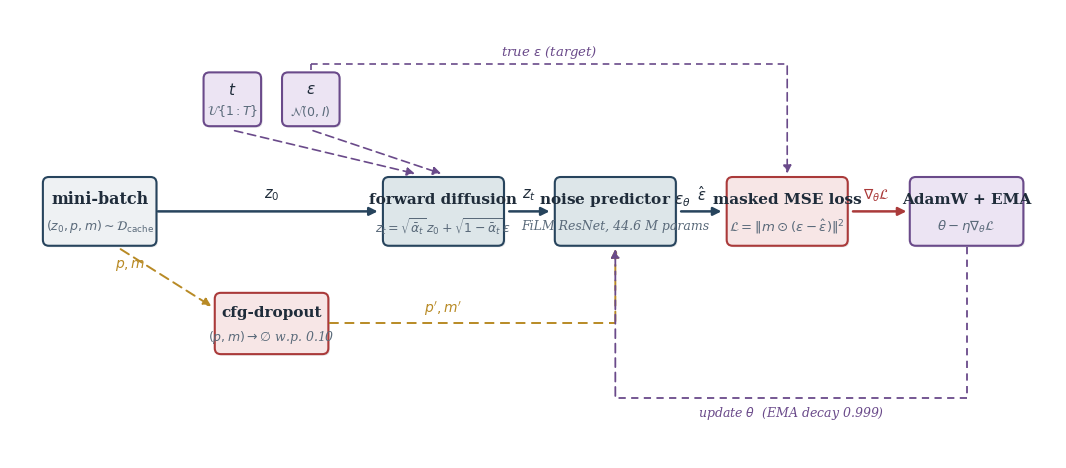
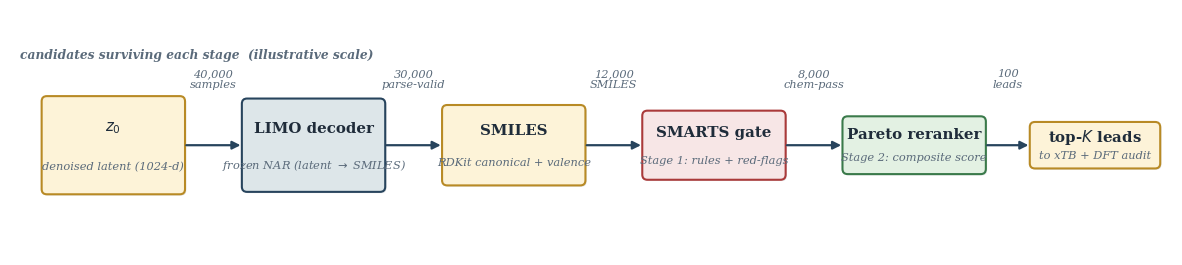
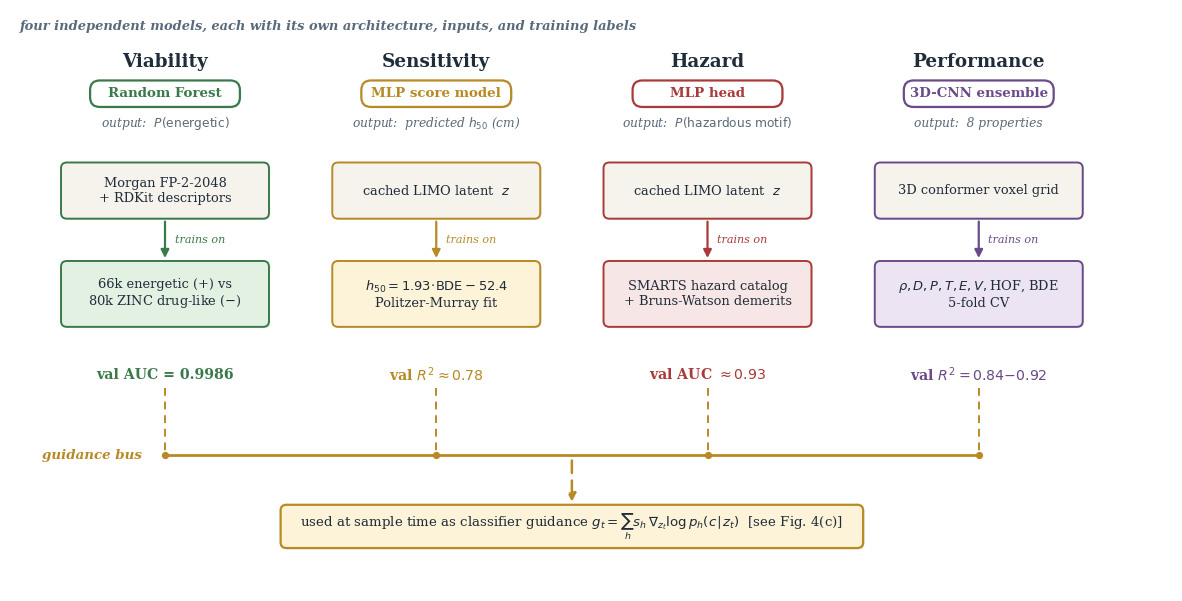

Reproduce these figures in Python, in order.
"""Figure 4: DGLD system overview, split into FOUR subfigures.

Subfigures (each saved as its own PNG + SVG so they can sit at column width):
  4a fig4a_data_prep.png         - Training Phase 1: data preparation (run once).
  4b fig4b_train_loop.png        - Training Phase 2: per-step denoiser update loop.
  4c fig4c_sampling_guidance.png - Sampling: DDIM denoise with multi-head guidance.
  4d fig4d_decode_rerank.png     - Post-sampling: decode + chem filter + reranker.

Design rules enforced across panels:
  - one concept per subfigure; nothing in (a) appears in (b) or (c);
  - colour semantic: navy = data flow, gold dashed = conditioning / guidance,
    purple dashed = stochastic sampling, red = loss/gradient,
    light grey = cached / optional;
  - all arrowheads use mutation_scale=12;
  - drop shadows alpha=0.10, offset 0.04;
  - mathtext only (no usetex);
  - inline color legend appears once across the four panels (in 4a).

For backward compatibility we also keep the previous filenames
(`fig4a_training`, `fig4b_sampling`) wired up but they now point at the new
data-prep and sampling diagrams respectively, by file copy.
"""
from __future__ import annotations

import os
import shutil

import matplotlib.pyplot as plt
import numpy as np
from matplotlib.patches import FancyBboxPatch, Rectangle

OUT_DIR = os.path.join("docs", "paper", "figs")
os.makedirs(OUT_DIR, exist_ok=True)

# ── Palette (semantic) ────────────────────────────────────────────────────
NAVY        = "#27445d"   # data flow
GOLD        = "#b88a25"   # conditioning / guidance (always dashed)
RED         = "#aa3a3a"   # loss / gradient
GREEN       = "#3a7a4a"   # heads (classifier guidance)
PURPLE      = "#6a4a8a"   # stochastic samplers / parameter updates
PALE_GOLD   = "#fdf3d8"
PALE_GREY   = "#dde6e9"
PALE_RED    = "#f7e6e6"
PALE_GREEN  = "#e3f1e3"
PALE_PURPLE = "#ece4f3"
CREAM       = "#f6f3ed"
LIGHT_GREY  = "#eef1f3"
TEXT_NAVY   = "#1f2c3a"
TEXT_SLATE  = "#5a6a7a"
TEXT_LIGHT  = "#8a9aaa"


# ──────────────────────────────────────────────────────────────────────────
# Primitives
# ──────────────────────────────────────────────────────────────────────────
def add_box(ax, x_c, w, h, y_c, fill, edge, title, subtitle,
            title_size=11.5, sub_size=9.0):
    x = x_c - w / 2
    y = y_c - h / 2
    sh = FancyBboxPatch(
        (x + 0.04, y - 0.04), w, h,
        boxstyle="round,pad=0.02,rounding_size=0.16",
        linewidth=0, facecolor="#0a1620", alpha=0.10, zorder=1,
    )
    ax.add_patch(sh)
    box = FancyBboxPatch(
        (x, y), w, h,
        boxstyle="round,pad=0.02,rounding_size=0.16",
        linewidth=1.5, facecolor=fill, edgecolor=edge, zorder=2,
    )
    ax.add_patch(box)
    if subtitle:
        ax.text(x_c, y_c + h * 0.18, title, ha="center", va="center",
                fontsize=title_size, fontweight=600, color=TEXT_NAVY,
                family="serif", zorder=3)
        ax.text(x_c, y_c - h * 0.22, subtitle, ha="center", va="center",
                fontsize=sub_size, fontstyle="italic", color=TEXT_SLATE,
                family="serif", zorder=3)
    else:
        ax.text(x_c, y_c, title, ha="center", va="center",
                fontsize=title_size, fontweight=600, color=TEXT_NAVY,
                family="serif", zorder=3)


def add_arrow(ax, x0, y0, x1, y1, color=NAVY, dashed=False, lw=1.8,
              shrink=0.06):
    if x0 == x1:
        dy = shrink if y1 > y0 else -shrink
        start, end = (x0, y0 + dy), (x1, y1 - dy)
    elif y0 == y1:
        dx = shrink if x1 > x0 else -shrink
        start, end = (x0 + dx, y0), (x1 - dx, y1)
    else:
        dx = shrink if x1 > x0 else -shrink
        dy = shrink if y1 > y0 else -shrink
        start, end = (x0 + dx, y0 + dy), (x1 - dx, y1 - dy)
    ax.annotate("", xy=end, xytext=start,
                xycoords="data", textcoords="data",
                arrowprops=dict(arrowstyle="-|>", color=color, lw=lw,
                                linestyle=(0, (5, 3)) if dashed else "-",
                                shrinkA=0, shrinkB=0, mutation_scale=12),
                zorder=4)


def add_label(ax, x, y, text, color=TEXT_LIGHT, size=9, bold=False,
              italic=False, ha="left"):
    ax.text(x, y, text, ha=ha, va="center",
            fontsize=size, color=color, family="serif",
            fontweight="bold" if bold else "normal",
            fontstyle="italic" if italic else "normal", zorder=3)


def setup_axes(ax, xmax, ymax):
    ax.set_xlim(0, xmax)
    ax.set_ylim(0, ymax)
    ax.set_aspect("equal")
    ax.axis("off")


def save(fig, base):
    fig.savefig(base + ".png", dpi=300, bbox_inches="tight", facecolor="white")
    fig.savefig(base + ".svg", bbox_inches="tight", facecolor="white")
    plt.close(fig)
    print("Saved:", base + ".{png,svg}")


def add_color_legend(ax, x, y, items):
    """Tiny inline legend. items: list of (color, dashed:bool, label)."""
    pad = 0.04
    ax.text(x, y + 0.55, "color key", ha="left", va="center",
            fontsize=8.0, fontweight="bold", color=TEXT_SLATE,
            family="serif", zorder=3)
    for i, (color, dashed, label) in enumerate(items):
        yy = y + 0.20 - i * 0.40
        ax.plot([x + pad, x + 1.10], [yy, yy], color=color, lw=2.0,
                linestyle=(0, (5, 3)) if dashed else "-", zorder=3)
        ax.text(x + 1.25, yy, label, ha="left", va="center",
                fontsize=8.2, color=TEXT_SLATE, family="serif",
                fontstyle="italic", zorder=3)


# ──────────────────────────────────────────────────────────────────────────
# 4a  Training Phase 1: data preparation
# ──────────────────────────────────────────────────────────────────────────
def fig4a_data_prep():
    # NEW 4(a): the LIMO SELFIES-VAE FINE-TUNING LOOP itself.
    # Reader question that drove the rewrite: "do properties enter LIMO
    # fine-tuning?" Answer: no. Diagram makes that visually unmissable.
    fig, ax = plt.subplots(figsize=(13.5, 7.2), dpi=300)
    setup_axes(ax, xmax=27.0, ymax=14.4)

    # Title intentionally omitted; the HTML figcaption carries the label.

    # Main forward chain along y = y_main (left to right):
    # SMILES->SELFIES  ->  Encoder  ->  (mu, sigma)  ->  z=mu+sigma*eps  ->  Decoder  ->  predicted SELFIES
    y_main = 9.4

    # ── Input box: SMILES -> SELFIES tokens ─────────────────────────────
    add_box(ax, 1.9, 3.0, 1.8, y_main, CREAM, NAVY,
            "SMILES",
            r"$\to$ SELFIES tokens",
            title_size=10.6, sub_size=8.4)

    # ── Encoder (transformer, trainable, navy fill) ─────────────────────
    # Drop shadow + navy box drawn directly (we want WHITE text, which
    # add_box does not support).
    ax.add_patch(FancyBboxPatch(
        (5.9 - 1.9 + 0.04, y_main - 1.1 - 0.04), 3.8, 2.2,
        boxstyle="round,pad=0.02,rounding_size=0.16",
        linewidth=0, facecolor="#0a1620", alpha=0.10, zorder=1,
    ))
    ax.add_patch(FancyBboxPatch(
        (5.9 - 1.9, y_main - 1.1), 3.8, 2.2,
        boxstyle="round,pad=0.02,rounding_size=0.16",
        linewidth=1.5, facecolor=NAVY, edgecolor=NAVY, zorder=2,
    ))
    ax.text(5.9, y_main + 0.40, "Encoder", ha="center", va="center",
            fontsize=11.5, fontweight=600, color="white",
            family="serif", zorder=3)
    ax.text(5.9, y_main - 0.24, "transformer (trainable)",
            ha="center", va="center", fontsize=8.4, fontstyle="italic",
            color="#dde6e9", family="serif", zorder=3)

    # ── Latent posterior: mu, sigma split ───────────────────────────────
    # Two stacked narrow boxes for mu (top) and sigma (bottom)
    add_box(ax, 10.2, 2.6, 0.9, y_main + 0.55, PALE_GOLD, GOLD,
            r"$\mu$", "", title_size=11.0)
    add_box(ax, 10.2, 2.6, 0.9, y_main - 0.55, PALE_PURPLE, PURPLE,
            r"$\sigma$", "", title_size=11.0)
    ax.text(10.2, y_main + 1.40, "posterior  q(z | x)",
            ha="center", va="center", fontsize=8.8, fontstyle="italic",
            color=TEXT_SLATE, family="serif", zorder=3)

    # ── Reparametrise: z = mu + sigma*eps  (purple stochastic) ──────────
    add_box(ax, 14.4, 3.0, 1.7, y_main, PALE_PURPLE, PURPLE,
            "Reparametrise",
            r"$z = \mu + \sigma\!\cdot\!\varepsilon$",
            title_size=10.8, sub_size=9.0)
    # epsilon source as a small purple dashed bubble above
    ax.text(14.4, y_main + 1.55, r"$\varepsilon \sim \mathcal{N}(0, I)$",
            ha="center", va="center", fontsize=9.0, fontstyle="italic",
            color=PURPLE, family="serif", zorder=3)
    add_arrow(ax, 14.4, y_main + 1.30, 14.4, y_main + 0.86,
              color=PURPLE, dashed=True, lw=1.2)

    # ── Decoder (transformer, trainable, navy fill) ─────────────────────
    # drop shadow first (lower zorder)
    ax.add_patch(FancyBboxPatch(
        (18.6 - 1.9 + 0.04, y_main - 1.1 - 0.04), 3.8, 2.2,
        boxstyle="round,pad=0.02,rounding_size=0.16",
        linewidth=0, facecolor="#0a1620", alpha=0.10, zorder=1,
    ))
    ax.add_patch(FancyBboxPatch(
        (18.6 - 1.9, y_main - 1.1), 3.8, 2.2,
        boxstyle="round,pad=0.02,rounding_size=0.16",
        linewidth=1.5, facecolor=NAVY, edgecolor=NAVY, zorder=2,
    ))
    ax.text(18.6, y_main + 0.40, "Decoder", ha="center", va="center",
            fontsize=11.5, fontweight=600, color="white",
            family="serif", zorder=3)
    ax.text(18.6, y_main - 0.24, "transformer (trainable)",
            ha="center", va="center", fontsize=8.4, fontstyle="italic",
            color="#dde6e9", family="serif", zorder=3)

    # ── Output: predicted SELFIES tokens ────────────────────────────────
    add_box(ax, 23.2, 3.0, 1.8, y_main, CREAM, NAVY,
            "predicted",
            "SELFIES tokens",
            title_size=10.6, sub_size=8.4)

    # ── Forward arrows along main row ───────────────────────────────────
    add_arrow(ax, 3.4,  y_main, 4.3,  y_main, lw=1.8)
    add_arrow(ax, 7.5,  y_main, 8.9,  y_main, lw=1.8)
    # encoder output splits to mu and sigma — show as a tiny fan
    # (already implied by the two side-by-side box positions); add labels above
    # mu / sigma -> reparam
    add_arrow(ax, 11.5, y_main + 0.55, 12.9, y_main + 0.20,
              color=GOLD, lw=1.6)
    add_arrow(ax, 11.5, y_main - 0.55, 12.9, y_main - 0.20,
              color=PURPLE, lw=1.6)
    # reparam -> decoder
    add_arrow(ax, 15.9, y_main, 17.0, y_main, lw=1.8)
    add_label(ax, 16.45, y_main + 0.42, r"$z$",
              color=TEXT_NAVY, size=10.5, italic=True, ha="center")
    # decoder -> predicted tokens
    add_arrow(ax, 20.2, y_main, 21.7, y_main, lw=1.8)

    # ─────────────────────────────────────────────────────────────────────
    # LOSS BLOCK (lower portion of the canvas)
    # Reconstruction loss compares input SELFIES to predicted SELFIES;
    # KL loss attaches to (mu, sigma).  Both feed into total loss L.
    # ─────────────────────────────────────────────────────────────────────
    y_loss = 4.4

    # Reconstruction loss (red), positioned under the decoder/output area.
    # Subtitle makes the comparison-against-input explicit so we do not
    # need a long diagonal arrow from the SMILES input.
    add_box(ax, 21.0, 5.0, 1.8, y_loss, PALE_RED, RED,
            r"$\mathcal{L}_{\mathrm{recon}}$",
            "token cross-entropy  (predicted vs input x, teacher-forced)",
            title_size=11.4, sub_size=8.0)

    # KL loss (red), positioned under the latent posterior
    add_box(ax, 10.2, 5.6, 1.8, y_loss, PALE_RED, RED,
            r"$\mathcal{L}_{\mathrm{KL}} = \mathrm{KL}\!\left(q(z|x)\,\Vert\,\mathcal{N}(0, I)\right)$",
            r"penalises  $\Vert\mu\Vert,\ \Vert\sigma^2 - 1\Vert$",
            title_size=10.4, sub_size=8.4)

    # Total loss (red, central, slightly larger), sits between the two
    add_box(ax, 15.6, 4.6, 2.0, y_loss - 2.4, PALE_RED, RED,
            r"$\mathcal{L} = \mathcal{L}_{\mathrm{recon}} + 0.01\,\mathcal{L}_{\mathrm{KL}}$",
            r"$\beta = 0.01$,  free-bits disabled",
            title_size=11.6, sub_size=8.6)

    # Dashed red arrow from predicted SELFIES into recon loss.
    # (Comparison against input x is described in the recon-loss subtitle
    # rather than drawn as a long diagonal arrow that would cut the canvas.)
    add_arrow(ax, 23.2, y_main - 0.9, 21.5, y_loss + 0.9,
              color=RED, dashed=True, lw=1.4)

    # Dashed red arrows from mu and sigma into KL loss
    add_arrow(ax, 10.2, y_main - 1.05, 10.2, y_loss + 0.9,
              color=RED, dashed=True, lw=1.4)

    # Recon and KL feed into total loss
    add_arrow(ax, 18.5, y_loss - 0.9, 16.6, y_loss - 1.6,
              color=RED, lw=1.6)
    add_arrow(ax, 11.9, y_loss - 0.9, 14.6, y_loss - 1.6,
              color=RED, lw=1.6)

    # Backprop arrow from total loss back up to encoder + decoder
    # (single curved-style: dashed red horizontal at very bottom returning up)
    ax.plot([15.6, 5.9], [y_loss - 2.4 - 1.05, y_loss - 2.4 - 1.05],
            color=RED, lw=1.2, linestyle=(0, (4, 3)), zorder=4)
    ax.plot([15.6, 18.6], [y_loss - 2.4 - 1.05, y_loss - 2.4 - 1.05],
            color=RED, lw=1.2, linestyle=(0, (4, 3)), zorder=4)
    add_arrow(ax, 5.9,  y_loss - 2.4 - 1.05, 5.9,  y_main - 1.15,
              color=RED, dashed=True, lw=1.2)
    add_arrow(ax, 18.6, y_loss - 2.4 - 1.05, 18.6, y_main - 1.15,
              color=RED, dashed=True, lw=1.2)
    add_label(ax, 12.2, y_loss - 2.4 - 1.45,
              r"backprop  $\nabla_\theta\mathcal{L}$  (encoder + decoder updated)",
              color=RED, size=9.0, italic=True, bold=True, ha="center")

    # ─────────────────────────────────────────────────────────────────────
    # PROPERTY-AGNOSTIC CALLOUT (upper-right; bold, prominent)
    # ─────────────────────────────────────────────────────────────────────
    callout_x_c = 22.3
    callout_y_c = 13.1
    callout_w   = 8.6
    callout_h   = 1.9
    sh = FancyBboxPatch(
        (callout_x_c - callout_w / 2 + 0.04,
         callout_y_c - callout_h / 2 - 0.04),
        callout_w, callout_h,
        boxstyle="round,pad=0.04,rounding_size=0.20",
        linewidth=0, facecolor="#0a1620", alpha=0.10, zorder=1,
    )
    ax.add_patch(sh)
    callout = FancyBboxPatch(
        (callout_x_c - callout_w / 2, callout_y_c - callout_h / 2),
        callout_w, callout_h,
        boxstyle="round,pad=0.04,rounding_size=0.20",
        linewidth=2.2, facecolor=PALE_GOLD, edgecolor=GOLD, zorder=2,
    )
    ax.add_patch(callout)
    ax.text(callout_x_c, callout_y_c + 0.32,
            "LIMO is property-agnostic",
            ha="center", va="center", fontsize=14.0, fontweight="bold",
            color=TEXT_NAVY, family="serif", zorder=3)
    ax.text(callout_x_c, callout_y_c - 0.34,
            "no property labels enter this loss",
            ha="center", va="center", fontsize=10.2, fontstyle="italic",
            color=TEXT_SLATE, family="serif", zorder=3)

    # ─────────────────────────────────────────────────────────────────────
    # Free-floating annotations (no boxes)
    # ─────────────────────────────────────────────────────────────────────
    # Corpus annotation, above the input box
    ax.text(1.9, y_main + 1.85,
            "326k energetic corpus\nSELFIES tokens",
            ha="center", va="center", fontsize=8.6, color=TEXT_SLATE,
            family="serif", fontstyle="italic", linespacing=1.15, zorder=3)

    # Validation accuracy + frozen-after, sitting to the right of decoder
    # (above the predicted SELFIES box)
    ax.text(23.2, y_main + 1.85,
            "validation token-acc 64.5%\n* frozen after fine-tune *",
            ha="center", va="center", fontsize=8.6, color=TEXT_SLATE,
            family="serif", fontstyle="italic", linespacing=1.15, zorder=3)

    # latent-posterior caveat under mu/sigma (placed BELOW the loss block
    # so it does not collide with the posterior label).
    ax.text(15.6, y_loss - 2.4 - 2.1,
            r"latent posterior concentrated:  $\Vert\mu\Vert \approx 8$  "
            r"(see Section 6 limitations)",
            ha="center", va="center", fontsize=8.4, fontstyle="italic",
            color=TEXT_SLATE, family="serif", zorder=3)

    base = os.path.join(OUT_DIR, "fig4a_data_prep")
    save(fig, base)
    # Backward-compat alias for any stale references.
    for ext in (".png", ".svg"):
        shutil.copyfile(base + ext,
                        os.path.join(OUT_DIR, "fig4a_training" + ext))


# ──────────────────────────────────────────────────────────────────────────
# 4b  Training Phase 2: denoiser update loop
# ──────────────────────────────────────────────────────────────────────────
def fig4b_train_loop():
    fig, ax = plt.subplots(figsize=(13.5, 6.8), dpi=300)
    setup_axes(ax, xmax=28.0, ymax=12.0)

    # Title intentionally omitted; the HTML figcaption carries the label.

    # Layout columns - wide enough that 3.4-unit boxes don't collide
    # (centres need to be at least ~4.0 apart with 0.6 unit gap).
    col_x = [2.4, 7.0, 11.6, 16.2, 20.8, 25.6]
    mid_y = 6.6        # main flow row
    samp_y = 9.6       # samplers row
    drop_y = 3.6       # cfg-dropout row
    upd_y  = 1.6       # parameter-update return row

    # Common box width parameters - keep narrow enough that arrows are visible.
    BW_MAIN = 3.2   # main row boxes (forward, noise pred, loss)
    BH_MAIN = 1.8

    # Mini-batch from cache (light grey = cached source)
    add_box(ax, col_x[0], 3.0, BH_MAIN, mid_y, LIGHT_GREY, NAVY,
            "mini-batch",
            r"$(z_0, p, m) \sim \mathcal{D}_\mathrm{cache}$")

    # Samplers: t and epsilon (purple = stochastic)
    add_box(ax, col_x[1] - 1.05, 1.5, 1.4, samp_y, PALE_PURPLE, PURPLE,
            r"$t$", r"$\mathcal{U}\{1{:}T\}$",
            title_size=11.0, sub_size=9.0)
    add_box(ax, col_x[1] + 1.05, 1.5, 1.4, samp_y, PALE_PURPLE, PURPLE,
            r"$\varepsilon$", r"$\mathcal{N}(0, I)$",
            title_size=11.0, sub_size=9.0)

    # Forward diffusion
    add_box(ax, col_x[2], BW_MAIN, BH_MAIN, mid_y, PALE_GREY, NAVY,
            "forward diffusion",
            r"$z_t = \sqrt{\bar\alpha_t}\,z_0 + \sqrt{1-\bar\alpha_t}\,\varepsilon$",
            title_size=11.0, sub_size=9.0)

    # cfg-dropout (acts on (p,m) only)
    add_box(ax, col_x[1], 3.0, 1.6, drop_y, PALE_RED, RED,
            "cfg-dropout",
            r"$(p, m) \to \varnothing$ w.p. 0.10",
            title_size=11.0, sub_size=9.0)

    # Noise predictor
    add_box(ax, col_x[3], BW_MAIN, BH_MAIN, mid_y, PALE_GREY, NAVY,
            r"noise predictor $\varepsilon_\theta$",
            "FiLM ResNet, 44.6 M params",
            title_size=11.0, sub_size=9.0)

    # Loss
    add_box(ax, col_x[4], BW_MAIN, BH_MAIN, mid_y, PALE_RED, RED,
            "masked MSE loss",
            r"$\mathcal{L} = \Vert m\odot(\varepsilon - \hat\varepsilon)\Vert^2$",
            title_size=11.0, sub_size=9.5)

    # Optimizer (purple = parameter-space update)
    add_box(ax, col_x[5], 3.0, BH_MAIN, mid_y, PALE_PURPLE, PURPLE,
            "AdamW + EMA",
            r"$\theta - \eta\nabla_\theta\mathcal{L}$",
            title_size=11.0, sub_size=9.5)

    # Half-widths for shrink calculations
    HM = BW_MAIN / 2   # 1.6
    SH = 0.10          # extra arrow shrink

    # Arrows: minibatch -> forward diffusion (z_0 carries through)
    add_arrow(ax, col_x[0] + 1.5, mid_y, col_x[2] - HM - SH, mid_y, lw=1.8)
    add_label(ax, (col_x[0] + col_x[2]) / 2, mid_y + 0.45,
              r"$z_0$", color=TEXT_NAVY, size=10.5, italic=True, ha="center")

    # samplers -> forward diffusion
    add_arrow(ax, col_x[1] - 1.05, samp_y - 0.78,
              col_x[2] - 0.7, mid_y + BH_MAIN / 2 + 0.05,
              color=PURPLE, dashed=True, lw=1.2)
    add_arrow(ax, col_x[1] + 1.05, samp_y - 0.78,
              col_x[2] + 0.0, mid_y + BH_MAIN / 2 + 0.05,
              color=PURPLE, dashed=True, lw=1.2)

    # epsilon -> loss (skip-connection in purple dashed)
    eps_x = col_x[1] + 1.05
    skip_y = samp_y + 0.95
    ax.plot([eps_x, eps_x], [samp_y + 0.78, skip_y],
            color=PURPLE, lw=1.2, linestyle=(0, (4, 3)), zorder=4)
    ax.plot([eps_x, col_x[4]], [skip_y, skip_y],
            color=PURPLE, lw=1.2, linestyle=(0, (4, 3)), zorder=4)
    add_arrow(ax, col_x[4], skip_y, col_x[4], mid_y + BH_MAIN / 2 + 0.05,
              color=PURPLE, dashed=True, lw=1.2)
    add_label(ax, (eps_x + col_x[4]) / 2, skip_y + 0.30,
              r"true $\varepsilon$ (target)",
              color=PURPLE, size=9.5, italic=True, ha="center")

    # mini-batch -> cfg-dropout (gold dashed = conditioning)
    add_arrow(ax, col_x[0] + 0.5, mid_y - BH_MAIN / 2 - 0.05,
              col_x[1] - 1.55, drop_y + 0.4,
              color=GOLD, dashed=True, lw=1.4)
    add_label(ax, col_x[0] + 0.4, mid_y - BH_MAIN / 2 - 0.55,
              r"$p, m$", color=GOLD, size=10, italic=True)

    # cfg-dropout -> noise predictor (right then up)
    ax.plot([col_x[1] + 1.55, col_x[3]], [drop_y, drop_y],
            color=GOLD, lw=1.4, linestyle=(0, (5, 3)), zorder=4)
    add_arrow(ax, col_x[3], drop_y, col_x[3], mid_y - BH_MAIN / 2 - 0.05,
              color=GOLD, dashed=True, lw=1.4)
    add_label(ax, (col_x[1] + col_x[3]) / 2, drop_y + 0.40,
              r"$p', m'$", color=GOLD, size=10, italic=True, ha="center")

    # forward diffusion -> noise predictor
    add_arrow(ax, col_x[2] + HM + SH, mid_y, col_x[3] - HM - SH, mid_y, lw=1.8)
    add_label(ax, (col_x[2] + col_x[3]) / 2, mid_y + 0.45, r"$z_t$",
              color=TEXT_NAVY, size=10.5, italic=True, ha="center")

    # noise predictor -> loss
    add_arrow(ax, col_x[3] + HM + SH, mid_y, col_x[4] - HM - SH, mid_y, lw=1.8)
    add_label(ax, (col_x[3] + col_x[4]) / 2, mid_y + 0.45,
              r"$\hat\varepsilon$", color=TEXT_NAVY, size=10.5,
              italic=True, ha="center")

    # loss -> optimizer (red gradient)
    add_arrow(ax, col_x[4] + HM + SH, mid_y, col_x[5] - 1.55, mid_y,
              color=RED, lw=1.8)
    add_label(ax, (col_x[4] + col_x[5]) / 2, mid_y + 0.45,
              r"$\nabla_\theta\mathcal{L}$", color=RED, size=10,
              italic=True, ha="center")

    # optimizer -> noise predictor (param update L-route under main row)
    ax.plot([col_x[5], col_x[5]], [mid_y - BH_MAIN / 2 - 0.05, upd_y],
            color=PURPLE, lw=1.3, linestyle=(0, (4, 3)), zorder=4)
    ax.plot([col_x[5], col_x[3]], [upd_y, upd_y],
            color=PURPLE, lw=1.3, linestyle=(0, (4, 3)), zorder=4)
    add_arrow(ax, col_x[3], upd_y, col_x[3], mid_y - BH_MAIN / 2 - 0.05,
              color=PURPLE, dashed=True, lw=1.3)
    add_label(ax, (col_x[3] + col_x[5]) / 2, upd_y - 0.40,
              r"update $\theta$  (EMA decay 0.999)",
              color=PURPLE, size=9, italic=True, ha="center")

    base = os.path.join(OUT_DIR, "fig4b_train_loop")
    save(fig, base)


# ──────────────────────────────────────────────────────────────────────────
# 4c  Sampling: DDIM denoise with multi-head guidance
# ──────────────────────────────────────────────────────────────────────────
def fig4c_sampling_guidance():
    fig, ax = plt.subplots(figsize=(12.0, 5.0), dpi=300)
    setup_axes(ax, xmax=22.5, ymax=10.0)

    # Title intentionally omitted; the HTML figcaption carries the label.

    # Heads (top row): viab, sens, hazard, perf — all unified under a single
    # enclosing "4-head classifier" frame.
    head_y = 7.6
    head_specs = [
        (4.0,  "Viability",   "decoded validity"),
        (8.4,  "Sensitivity", r"$h_{50}$ Huang-Massa"),
        (12.8, "Hazard",      "SMARTS-aware"),
        (17.2, "Performance", r"$\rho,\ D,\ P$ regressors"),
    ]
    # Enclosing frame
    frame_x_l = head_specs[0][0]  - 1.95
    frame_x_r = head_specs[-1][0] + 1.95
    frame_w   = frame_x_r - frame_x_l
    frame_h   = 2.6
    frame_y_c = head_y + 0.05
    frame_x_c = (frame_x_l + frame_x_r) / 2
    sh = FancyBboxPatch(
        (frame_x_l + 0.05, frame_y_c - frame_h / 2 - 0.05),
        frame_w, frame_h,
        boxstyle="round,pad=0.04,rounding_size=0.18",
        linewidth=0, facecolor="#0a1620", alpha=0.08, zorder=1,
    )
    ax.add_patch(sh)
    frame = FancyBboxPatch(
        (frame_x_l, frame_y_c - frame_h / 2),
        frame_w, frame_h,
        boxstyle="round,pad=0.04,rounding_size=0.18",
        linewidth=1.6, facecolor="#f4faf5", edgecolor=GREEN, zorder=2,
    )
    ax.add_patch(frame)
    # Frame caption sits inside the frame, above the head-box row
    ax.text(frame_x_c, frame_y_c + frame_h / 2 - 0.32,
            "4-head classifier (multi-head guidance)",
            ha="center", va="center", fontsize=10.0, fontweight="bold",
            color=GREEN, family="serif", zorder=3)
    # Heads, slightly smaller and lowered to fit inside the frame caption
    for x_c, t, sub in head_specs:
        add_box(ax, x_c, 3.4, 1.4, head_y - 0.20, PALE_GREEN, GREEN, t, sub,
                title_size=10.2, sub_size=8.4)

    # Trajectory row
    traj_y = 3.0
    add_box(ax, 2.2, 2.8, 1.7, traj_y, CREAM, NAVY,
            r"$z_T$", r"$\mathcal{N}(0,\ I_{1024})$")
    # DDIM box: title + per-step formula + protocol annotation.
    ddim_x_c = 10.6
    ddim_w   = 8.0
    ddim_h   = 2.5
    x = ddim_x_c - ddim_w / 2
    y = traj_y - ddim_h / 2
    sh = FancyBboxPatch(
        (x + 0.04, y - 0.04), ddim_w, ddim_h,
        boxstyle="round,pad=0.02,rounding_size=0.16",
        linewidth=0, facecolor="#0a1620", alpha=0.10, zorder=1,
    )
    ax.add_patch(sh)
    box = FancyBboxPatch(
        (x, y), ddim_w, ddim_h,
        boxstyle="round,pad=0.02,rounding_size=0.16",
        linewidth=1.5, facecolor=PALE_GREY, edgecolor=NAVY, zorder=2,
    )
    ax.add_patch(box)
    ax.text(ddim_x_c, traj_y + ddim_h * 0.30, "DDIM denoise step",
            ha="center", va="center", fontsize=11.0, fontweight=600,
            color=TEXT_NAVY, family="serif", zorder=3)
    ax.text(ddim_x_c, traj_y + 0.08,
            r"$z_{t-1} = \frac{1}{\sqrt{\alpha_t}}\!\left(z_t - \frac{1-\alpha_t}{\sqrt{1-\bar\alpha_t}}\,(\hat\varepsilon_\theta - g_t)\right) + \sigma_t\,\eta$",
            ha="center", va="center", fontsize=9.6, color=TEXT_NAVY,
            family="serif", zorder=3)
    ax.text(ddim_x_c, traj_y - ddim_h * 0.32,
            r"$t = T \to 1$,  40 steps,  $\eta = 0.1$",
            ha="center", va="center", fontsize=8.8, fontstyle="italic",
            color=TEXT_SLATE, family="serif", zorder=3)
    add_box(ax, 19.4, 2.8, 1.7, traj_y, PALE_GOLD, GOLD,
            r"$z_0$", "denoised latent")

    add_arrow(ax, 3.6, traj_y, 6.5, traj_y)
    add_arrow(ax, 14.7, traj_y, 18.0, traj_y)

    # Guidance bus: each head drops to a horizontal bus, bus drops as a
    # single bundled gold-dashed arrow into DDIM top.
    bus_y = 5.9
    ddim_top = traj_y + ddim_h / 2
    bus_x_left  = head_specs[0][0]
    bus_x_right = head_specs[-1][0]
    for x_c, *_ in head_specs:
        ax.plot([x_c, x_c], [head_y - 0.78, bus_y + 0.02],
                color=GOLD, lw=1.3, linestyle=(0, (4, 3)), zorder=4)
        ax.plot([x_c], [bus_y], marker="o", markersize=3.6,
                markerfacecolor=GOLD, markeredgecolor=GOLD, zorder=5)
    ax.plot([bus_x_left, bus_x_right], [bus_y, bus_y],
            color=GOLD, lw=2.0, zorder=4)
    bundle_x = ddim_x_c
    # Sigma glyph at convergence point on the bus
    ax.plot([bundle_x], [bus_y], marker="o", markersize=11,
            markerfacecolor="white", markeredgecolor=GOLD,
            markeredgewidth=1.8, zorder=5)
    ax.text(bundle_x, bus_y, r"$\Sigma$", ha="center", va="center",
            fontsize=10.5, color=GOLD, fontweight="bold",
            family="serif", zorder=6)
    add_arrow(ax, bundle_x, bus_y - 0.20, bundle_x, ddim_top + 0.05,
              color=GOLD, dashed=True, lw=2.0)
    # Gradient label sits to the right of the vertical bundled arrow, in the
    # gap between bus and DDIM box top.
    add_label(ax, bundle_x + 0.35,
              (bus_y + ddim_top) / 2 - 0.05,
              r"$g_t = \sum_h s_h\,\nabla_{z_t}\log p_h(c\!\mid\!z_t)$",
              color=GOLD, size=9.0, italic=True, bold=True)

    # Color legend intentionally omitted per user spec.

    # Bottom text labels intentionally omitted; the HTML figcaption carries
    # the protocol detail (n=40 steps, eta, conditioning vector).

    base = os.path.join(OUT_DIR, "fig4c_sampling_guidance")
    save(fig, base)
    # Back-compat alias.
    for ext in (".png", ".svg"):
        shutil.copyfile(base + ext,
                        os.path.join(OUT_DIR, "fig4b_sampling" + ext))


# ──────────────────────────────────────────────────────────────────────────
# 4d  Post-sampling: decode + chem filter + reranker, with D sparkline
# ──────────────────────────────────────────────────────────────────────────
def fig4d_decode_rerank():
    # Single-panel pipeline (histogram intentionally dropped per user spec).
    # Canvas height tightened: the figure-coords subtitle was dropped because
    # the banner above the boxes already frames the funnel, and two competing
    # top labels read as crowded. The HTML figcaption carries the full caption.
    fig, ax = plt.subplots(figsize=(15.0, 4.4), dpi=300)
    setup_axes(ax, xmax=36.0, ymax=7.6)

    y = 3.4

    # Six boxes with PROGRESSIVELY DECREASING HEIGHTS to mirror the
    # candidate-funnel narrowing (40k -> 30k -> 12k -> 8k -> 100). Widths are
    # uniform so the row reads as a clean horizontal pipeline; box-height
    # encodes the survivor count.
    # Six box centres on a 36-wide canvas, with ~6.0 unit centre-to-centre
    # spacing and 4.4-unit-wide boxes -> 1.6-unit gap between adjacent boxes
    # leaves clear room for arrow + count annotation.
    centres = [3.2, 9.4, 15.6, 21.8, 28.0, 33.6]
    widths  = [4.4, 4.4, 4.4, 4.4, 4.4, 4.0]
    # Heights drop from 3.0 to 1.4 in proportion to log10(count) of survivors.
    heights = [3.00, 2.85, 2.45, 2.10, 1.75, 1.40]

    # Role-coded box fills:
    #   PALE_GOLD  = data state (latent / SMILES / final leads)
    #   PALE_GREY  = transform (decoder)
    #   PALE_RED   = filter / gate
    #   PALE_GREEN = ranker / score
    box_specs = [
        (PALE_GOLD,  GOLD, r"$z_0$",
         "denoised latent (1024-d)"),
        (PALE_GREY,  NAVY, "LIMO decoder",
         r"frozen NAR (latent $\to$ SMILES)"),
        (PALE_GOLD,  GOLD, "SMILES",
         "RDKit canonical + valence"),
        (PALE_RED,   RED,  "SMARTS gate",
         r"Stage 1: rules + red-flags"),
        (PALE_GREEN, GREEN, "Pareto reranker",
         r"Stage 2: composite score"),
        (PALE_GOLD,  GOLD, r"top-$K$ leads",
         r"to xTB + DFT audit"),
    ]
    for cx, w, h, (fill, edge, t, sub) in zip(centres, widths, heights,
                                              box_specs):
        add_box(ax, cx, w, h, y, fill, edge, t, sub,
                title_size=10.8, sub_size=8.2)

    # Connectors: arrow tail/head shrunk to each box's actual half-width.
    counts = ["40,000\nsamples",
              "30,000\nparse-valid",
              "12,000\nSMILES",
              "8,000\nchem-pass",
              "100\nleads"]
    # Uniform y for all count annotations: clears the tallest box (heights[0])
    # so every label sits at one common baseline above the pipeline.
    count_y = y + heights[0] / 2 + 0.55
    for i in range(len(centres) - 1):
        x0 = centres[i]     + widths[i]     / 2
        x1 = centres[i + 1] - widths[i + 1] / 2
        add_arrow(ax, x0, y, x1, y, lw=1.6)
        ax.text((x0 + x1) / 2, count_y, counts[i],
                ha="center", va="center",
                fontsize=8.2, color=TEXT_SLATE, family="serif",
                fontstyle="italic", linespacing=1.05, zorder=3)

    # Banner: explicit funnel framing so the reader knows what the counts mean.
    add_label(ax, 0.3, y + heights[0] / 2 + 1.30,
              "candidates surviving each stage  (illustrative scale)",
              color=TEXT_SLATE, size=8.8, italic=True, bold=True)

    # Color legend intentionally omitted per user spec.

    base = os.path.join(OUT_DIR, "fig4d_decode_rerank")
    save(fig, base)


# ──────────────────────────────────────────────────────────────────────────
# 4e  Multi-head classifier training: four independent models
# ──────────────────────────────────────────────────────────────────────────
def fig4e_head_training():
    """Four heterogeneous heads, each with its own architecture, inputs,
    training labels, and validation metric. Bottom row shows them feeding
    into the sample-time guidance bus referenced by 4(c)."""
    fig, ax = plt.subplots(figsize=(15.0, 7.6), dpi=300)
    setup_axes(ax, xmax=36.0, ymax=18.0)

    # Four columns, one per head. Each column is a vertical stack:
    #   [arch badge]  [head title]  [input box]  [training-data box]
    #   [validation metric]  -> bus
    centres   = [4.8, 13.2, 21.6, 30.0]
    head_names = ["Viability", "Sensitivity", "Hazard", "Performance"]
    arch_badges = [
        "Random Forest",
        "MLP score model",
        "MLP head",
        "3D-CNN ensemble",
    ]
    # Each head uses a different border-color tint to communicate heterogeneity
    edge_cols  = [GREEN,      GOLD,       RED,       PURPLE]
    fill_cols  = [PALE_GREEN, PALE_GOLD,  PALE_RED,  PALE_PURPLE]

    # Per-head input descriptors (top input box)
    inputs = [
        ("input", "Morgan FP-2-2048\n+ RDKit descriptors"),
        ("input", "cached LIMO latent  $z$"),
        ("input", "cached LIMO latent  $z$"),
        ("input", "3D conformer voxel grid"),
    ]
    # Per-head training-data descriptors (training-labels box)
    labels = [
        ("labels",
         "66k energetic (+) vs\n80k ZINC drug-like ($-$)"),
        ("labels",
         r"$h_{50} = 1.93\!\cdot\!\mathrm{BDE} - 52.4$"
         "\nPolitzer-Murray fit"),
        ("labels",
         "SMARTS hazard catalog\n+ Bruns-Watson demerits"),
        ("labels",
         r"$\rho, D, P, T, E, V, $HOF, BDE"
         "\n5-fold CV"),
    ]
    # Per-head outputs (small italic sub-line under head title)
    outputs = [
        r"output:  $P(\mathrm{energetic})$",
        r"output:  predicted $h_{50}$ (cm)",
        r"output:  $P(\mathrm{hazardous\ motif})$",
        r"output:  8 properties",
    ]
    # Validation metrics (bold, prominent)
    metrics = [
        "val AUC = 0.9986",
        r"val $R^2 \approx 0.78$",
        r"val AUC $\approx 0.93$",
        r"val $R^2 = 0.84{-}0.92$",
    ]

    # Layout y-coordinates
    y_title  = 16.4   # head name
    y_arch   = 15.4   # arch badge (architecture pill)
    y_output = 14.5   # output sub-line (italic)
    y_input  = 12.4   # input box centre
    y_labels = 9.2    # training-labels box centre
    y_metric = 6.7    # validation metric line
    y_bus    = 4.2    # guidance bus line
    y_foot   = 2.0    # 4(c) reference box centre

    box_w_input  = 6.4
    box_h_input  = 1.7
    box_w_lab    = 6.4
    box_h_lab    = 2.0

    # Per-column rendering
    for i, cx in enumerate(centres):
        edge = edge_cols[i]
        fill = fill_cols[i]

        # Head title (bold, large)
        ax.text(cx, y_title, head_names[i], ha="center", va="center",
                fontsize=13.2, fontweight="bold", color=TEXT_NAVY,
                family="serif", zorder=3)
        # Output sub-line BELOW the badge (clear of overlap)
        ax.text(cx, y_output, outputs[i], ha="center", va="center",
                fontsize=8.8, fontstyle="italic", color=TEXT_SLATE,
                family="serif", zorder=3)

        # Architecture badge: pill-shaped box with edge-color border
        badge_w = 4.6
        badge_h = 0.78
        bx = cx - badge_w / 2
        by = y_arch - badge_h / 2
        ax.add_patch(FancyBboxPatch(
            (bx + 0.04, by - 0.04), badge_w, badge_h,
            boxstyle="round,pad=0.02,rounding_size=0.30",
            linewidth=0, facecolor="#0a1620", alpha=0.10, zorder=1,
        ))
        ax.add_patch(FancyBboxPatch(
            (bx, by), badge_w, badge_h,
            boxstyle="round,pad=0.02,rounding_size=0.30",
            linewidth=1.6, facecolor="white", edgecolor=edge, zorder=2,
        ))
        ax.text(cx, y_arch, arch_badges[i], ha="center", va="center",
                fontsize=9.6, fontweight="bold", color=edge,
                family="serif", zorder=3)

        # Input box (caption "input" placed to the LEFT of the box at column 0
        # for the leftmost head; for clarity inside each box the input text
        # is self-describing, so per-column caption omitted).
        in_label, in_text = inputs[i]
        # box: white fill, head-tinted border
        x = cx - box_w_input / 2
        yb = y_input - box_h_input / 2
        ax.add_patch(FancyBboxPatch(
            (x + 0.04, yb - 0.04), box_w_input, box_h_input,
            boxstyle="round,pad=0.02,rounding_size=0.18",
            linewidth=0, facecolor="#0a1620", alpha=0.10, zorder=1,
        ))
        ax.add_patch(FancyBboxPatch(
            (x, yb), box_w_input, box_h_input,
            boxstyle="round,pad=0.02,rounding_size=0.18",
            linewidth=1.4, facecolor=CREAM, edgecolor=edge, zorder=2,
        ))
        ax.text(cx, y_input, in_text, ha="center", va="center",
                fontsize=9.4, color=TEXT_NAVY, family="serif",
                linespacing=1.18, zorder=3)

        # Training-labels box (caption omitted; left-edge row label provides
        # the row identity).
        lab_label, lab_text = labels[i]
        x = cx - box_w_lab / 2
        yb = y_labels - box_h_lab / 2
        ax.add_patch(FancyBboxPatch(
            (x + 0.04, yb - 0.04), box_w_lab, box_h_lab,
            boxstyle="round,pad=0.02,rounding_size=0.18",
            linewidth=0, facecolor="#0a1620", alpha=0.10, zorder=1,
        ))
        ax.add_patch(FancyBboxPatch(
            (x, yb), box_w_lab, box_h_lab,
            boxstyle="round,pad=0.02,rounding_size=0.18",
            linewidth=1.4, facecolor=fill, edgecolor=edge, zorder=2,
        ))
        ax.text(cx, y_labels, lab_text, ha="center", va="center",
                fontsize=9.4, color=TEXT_NAVY, family="serif",
                linespacing=1.18, zorder=3)

        # Arrow: input -> labels (training). Italic "trains on" label sits to
        # the right of the arrow.
        add_arrow(ax,
                  cx, y_input - box_h_input / 2 - 0.05,
                  cx, y_labels + box_h_lab / 2 + 0.05,
                  color=edge, lw=1.6)
        ax.text(cx + 0.30,
                (y_input - box_h_input / 2 + y_labels + box_h_lab / 2) / 2,
                "trains on", ha="left", va="center",
                fontsize=8.0, fontstyle="italic", color=edge,
                family="serif", zorder=3)

        # Validation metric (bold, head-tinted)
        ax.text(cx, y_metric, metrics[i], ha="center", va="center",
                fontsize=10.2, fontweight="bold", color=edge,
                family="serif", zorder=3)

        # Drop from metric down to the guidance bus
        ax.plot([cx, cx], [y_metric - 0.40, y_bus + 0.02],
                color=GOLD, lw=1.4, linestyle=(0, (4, 3)), zorder=4)
        ax.plot([cx], [y_bus], marker="o", markersize=4.2,
                markerfacecolor=GOLD, markeredgecolor=GOLD, zorder=5)

    # Guidance bus: horizontal gold line spanning all four heads
    bus_x_l = centres[0]
    bus_x_r = centres[-1]
    ax.plot([bus_x_l, bus_x_r], [y_bus, y_bus],
            color=GOLD, lw=2.0, zorder=4)

    # Bus label (left side, above the bus line so it does not collide with markers)
    add_label(ax, bus_x_l - 3.8, y_bus,
              "guidance bus", color=GOLD, size=9.6, italic=True, bold=True)

    # 4(c) footer reference: a long pale box with arrow from bus midpoint
    foot_cx = (bus_x_l + bus_x_r) / 2
    foot_w  = 18.0
    foot_h  = 1.3
    fx = foot_cx - foot_w / 2
    fy = y_foot - foot_h / 2
    ax.add_patch(FancyBboxPatch(
        (fx + 0.04, fy - 0.04), foot_w, foot_h,
        boxstyle="round,pad=0.02,rounding_size=0.18",
        linewidth=0, facecolor="#0a1620", alpha=0.10, zorder=1,
    ))
    ax.add_patch(FancyBboxPatch(
        (fx, fy), foot_w, foot_h,
        boxstyle="round,pad=0.02,rounding_size=0.18",
        linewidth=1.6, facecolor=PALE_GOLD, edgecolor=GOLD, zorder=2,
    ))
    ax.text(foot_cx, y_foot,
            r"used at sample time as classifier guidance "
            r"$g_t = \sum_h s_h\,\nabla_{z_t}\log p_h(c\!\mid\!z_t)$  "
            r"[see Fig. 4(c)]",
            ha="center", va="center", fontsize=9.6, color=TEXT_NAVY,
            family="serif", zorder=3)

    # Arrow from bus into footer
    add_arrow(ax, foot_cx, y_bus - 0.10, foot_cx, y_foot + foot_h / 2 + 0.05,
              color=GOLD, dashed=True, lw=1.8)

    # Top-row banner: four-models heterogeneity callout
    add_label(ax, 0.3, 17.5,
              "four independent models, each with its own architecture, "
              "inputs, and training labels",
              color=TEXT_SLATE, size=9.4, italic=True, bold=True)

    base = os.path.join(OUT_DIR, "fig4e_head_training")
    save(fig, base)


# ──────────────────────────────────────────────────────────────────────────
if __name__ == "__main__":
    # NOTE: fig4a_data_prep() and fig4c_sampling_guidance() are intentionally
    # NOT called here. Their PNGs are sourced from hand-authored assets:
    #   assets/4a_LIMO_TRAIN.png       -> figs/fig4a_data_prep.png
    #   assets/4C_classifier_guide.png -> figs/fig4c_sampling_guidance.png
    # Re-running the matplotlib renderer would clobber those assets. The
    # functions are preserved as documentation of alternative layouts.
    fig4b_train_loop()
    fig4d_decode_rerank()
    fig4e_head_training()
